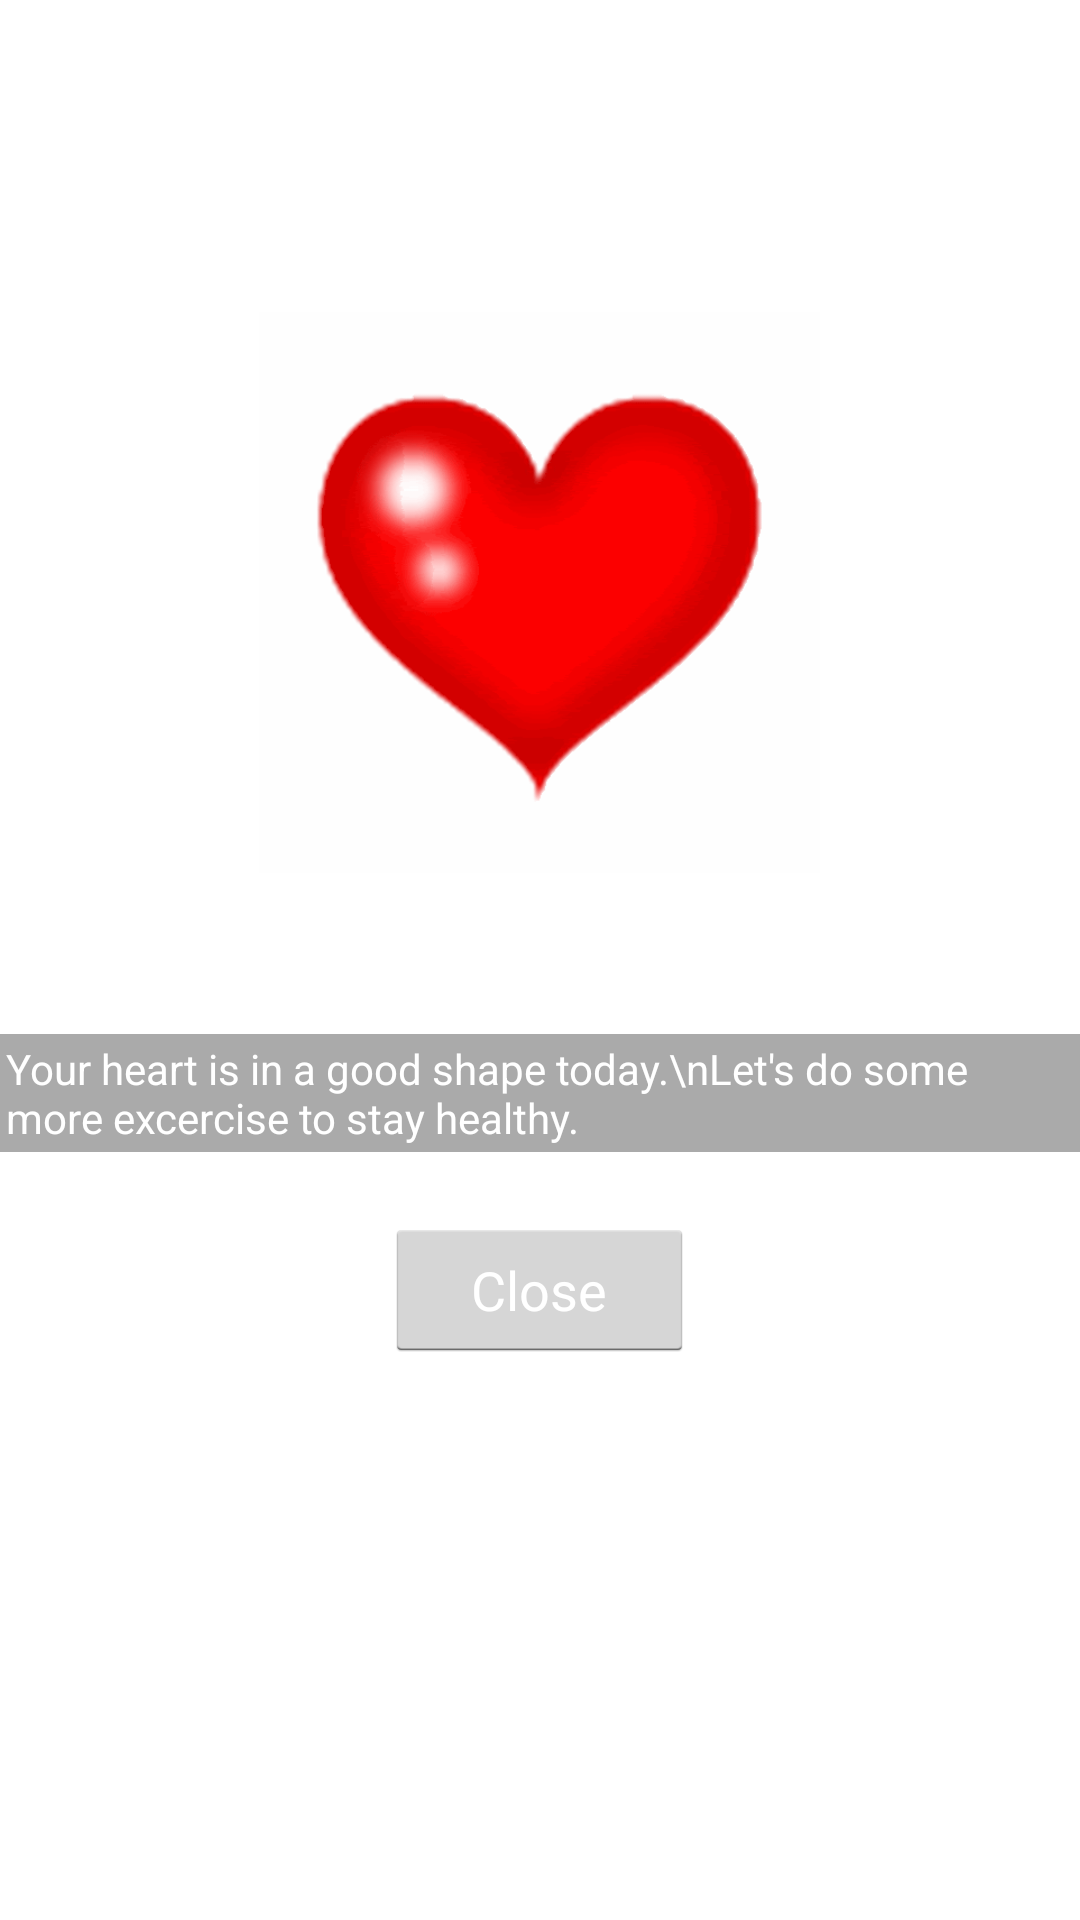

Android layout source for this screen:
<!-- AndroidManifest.xml: application theme AppTheme -->
<!-- res/layout/activity_heart_rate.xml -->
<?xml version="1.0" encoding="utf-8"?>
<RelativeLayout xmlns:android="http://schemas.android.com/apk/res/android"
    android:layout_width="match_parent"
    android:layout_height="match_parent"
    android:background="@drawable/bkg_blue" >

    <LinearLayout
        android:id="@+id/linearLayout2"
        android:layout_width="wrap_content"
        android:layout_height="wrap_content"
        android:layout_below="@+id/linearLayout1"
        android:layout_centerHorizontal="true"
        android:layout_gravity="center"
        android:layout_marginTop="17dp"
        android:orientation="vertical" >

        <Button
            android:id="@+id/btnCloseHeartRateView"
            android:layout_width="103dp"
            android:layout_height="wrap_content"
            android:text="Close"
            android:textColor="@android:color/white" />
    </LinearLayout>

    <TextView
        android:id="@+id/textActivityLevel"
        android:layout_width="wrap_content"
        android:layout_height="wrap_content"
        android:layout_alignParentLeft="true"
        android:layout_alignParentTop="true"
        android:layout_marginLeft="26dp"
        android:layout_marginTop="50dp"
        android:text="Heart Rate"
        android:textAppearance="?android:attr/textAppearanceLarge"
        android:textColor="@android:color/white" />

    <LinearLayout
        android:id="@+id/linearLayout1"
        android:layout_width="wrap_content"
        android:layout_height="wrap_content"
        android:layout_below="@+id/textActivityLevel"
        android:layout_centerHorizontal="true"
        android:layout_gravity="center"
        android:orientation="vertical"
        android:paddingBottom="5dp" >

        <ImageView
            android:id="@+id/imageView1"
            android:layout_width="187dp"
            android:layout_height="236dp"
            android:layout_gravity="center_horizontal"
            android:fitsSystemWindows="false"
            android:src="@drawable/heart_animation" />

        <TextView
            android:id="@+id/textView3"
            android:layout_width="wrap_content"
            android:layout_height="wrap_content"
            android:layout_gravity="center_horizontal"
            android:text="Your heart rate is 53 bpm."
            android:textAppearance="?android:attr/textAppearanceMedium"
            android:textColor="@android:color/white" />

        <TextView
            android:id="@+id/textView2"
            android:layout_width="wrap_content"
            android:layout_height="wrap_content"
            android:layout_marginTop="5dp"
            android:background="@android:color/darker_gray"
            android:padding="2dp"
            android:text="Your heart is in a good shape today.\nLet&apos;s do some more excercise to stay healthy."
            android:textAppearance="?android:attr/textAppearanceSmall"
            android:textColor="@android:color/white" />

    </LinearLayout>

</RelativeLayout>
<!-- resources referenced by this layout -->
<resources>
  <!-- drawable heart_animation: gif bitmap (drawable-hdpi, 40034 bytes) -->
  <style name="AppTheme" parent="AppBaseTheme">
          
      </style>
  <style name="AppBaseTheme" parent="android:Theme.Light">
          
      </style>
</resources>
